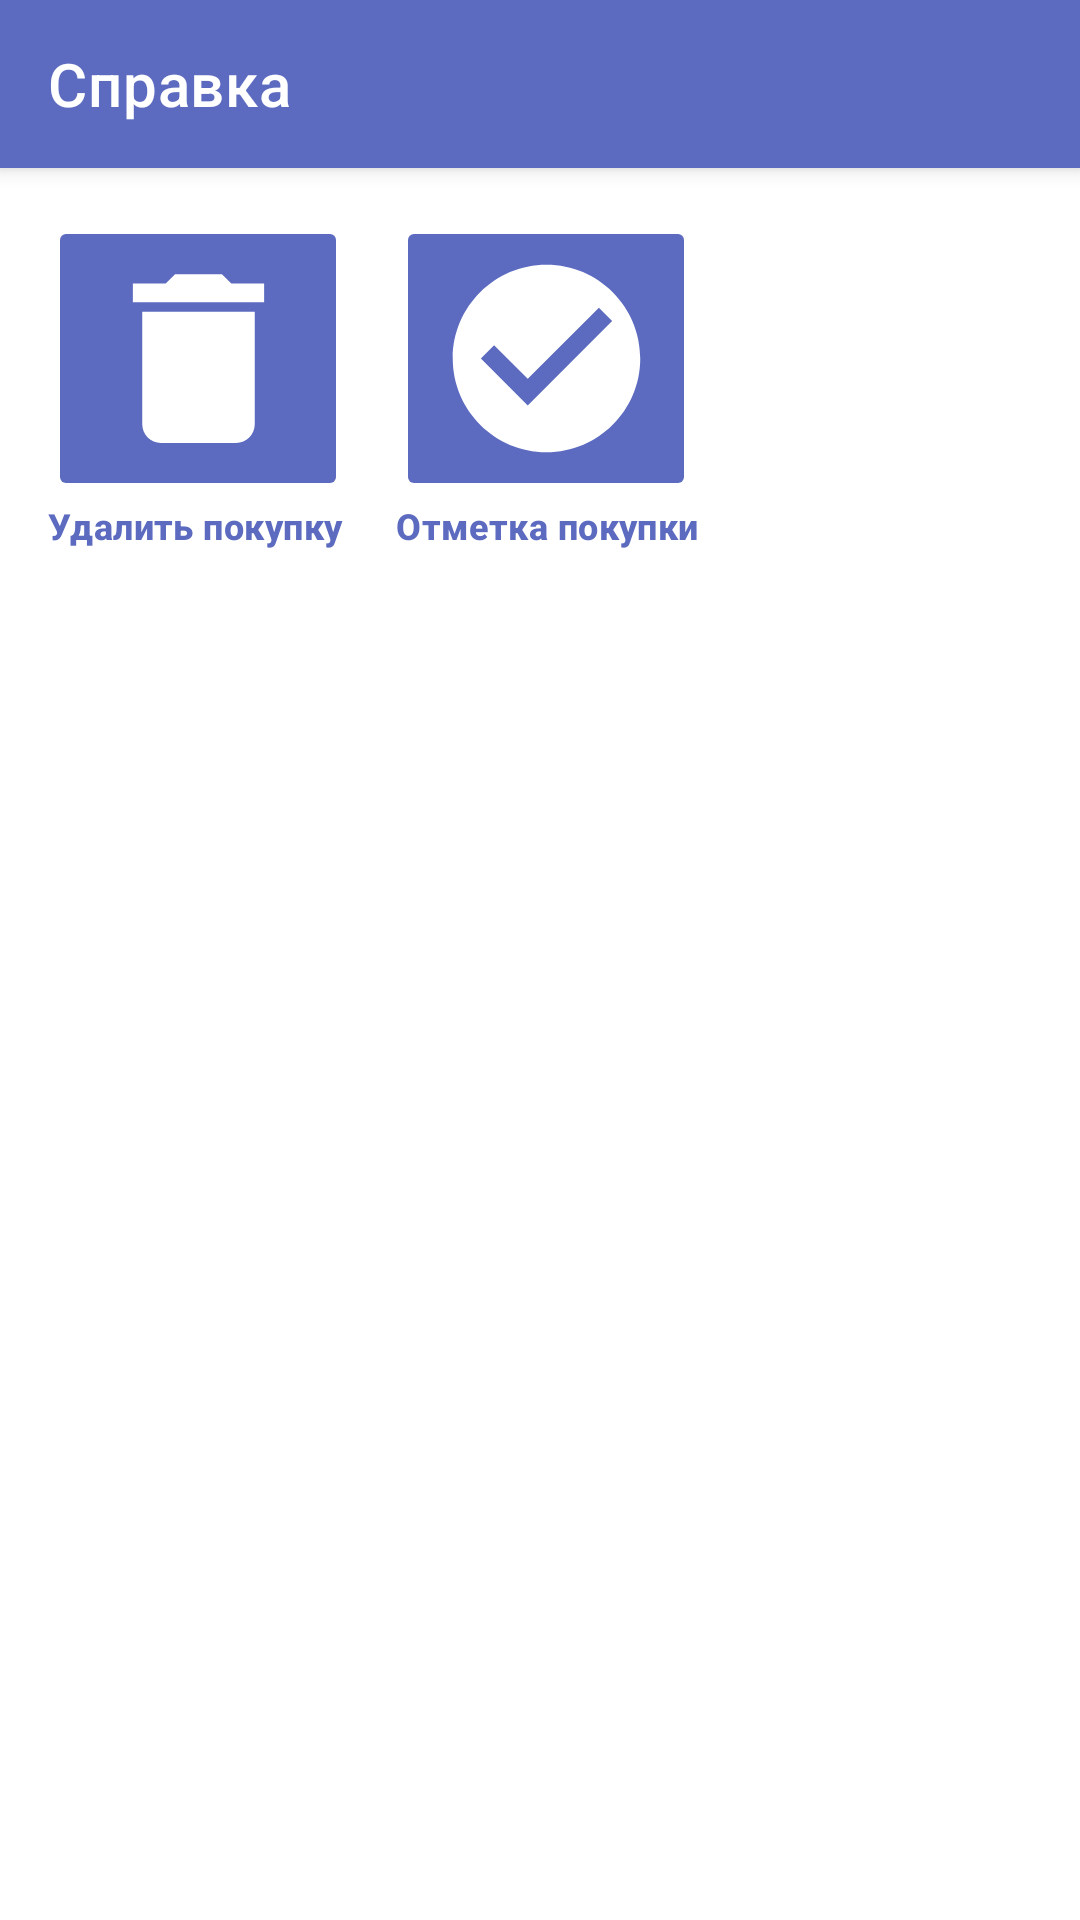

The Android layout XML behind this screen, and the referenced resources:
<!-- AndroidManifest.xml: application theme Theme.ShopListApp -->
<!-- res/layout/fragment_help.xml -->
<?xml version="1.0" encoding="utf-8"?>
<androidx.coordinatorlayout.widget.CoordinatorLayout xmlns:android="http://schemas.android.com/apk/res/android"
    xmlns:tools="http://schemas.android.com/tools"
    android:layout_width="match_parent"
    android:layout_height="match_parent"
    xmlns:app="http://schemas.android.com/apk/res-auto"
    tools:context=".screens.infoScreens.HelpFragment">

    <com.google.android.material.appbar.AppBarLayout
        android:layout_width="match_parent"
        android:layout_height="wrap_content">

        <androidx.appcompat.widget.Toolbar
            android:layout_width="match_parent"
            android:layout_height="wrap_content"
            android:id="@+id/toolbar_help"
            android:background="@color/main_color"
            app:title="@string/help"
            app:menu="@menu/menu_help"
            app:titleTextColor="@color/white"/>

    </com.google.android.material.appbar.AppBarLayout>

    <androidx.constraintlayout.widget.ConstraintLayout
        android:layout_width="match_parent"
        android:layout_height="match_parent"
        app:layout_behavior="com.google.android.material.appbar.AppBarLayout$ScrollingViewBehavior">

        <LinearLayout
            android:layout_width="wrap_content"
            android:layout_height="wrap_content"
            app:layout_constraintTop_toTopOf="parent"
            app:layout_constraintStart_toStartOf="parent"
            android:layout_margin="@dimen/default_margin"
            android:id="@+id/ll_delete"
            android:orientation="vertical">

            <ImageButton
                android:layout_width="100dp"
                android:layout_height="wrap_content"
                android:id="@+id/ib_delete"
                android:src="@drawable/ic_delete_75"
                android:backgroundTint="@color/main_color"
                app:layout_constraintStart_toStartOf="parent"
                app:layout_constraintTop_toTopOf="parent"
                android:contentDescription="@string/delete"/>

            <TextView
                android:layout_width="wrap_content"
                android:layout_height="wrap_content"
                android:textAlignment="center"
                android:text="@string/delete"
                android:textAppearance="@style/TextAppearance.MaterialComponents.Headline6"
                android:textSize="@dimen/menu_text_size"
                android:textStyle="bold"
                android:textColor="@color/main_color"
                app:layout_constraintStart_toStartOf="parent"
                app:layout_constraintTop_toBottomOf="@id/ib_delete" />

        </LinearLayout>

        <LinearLayout
            android:layout_width="wrap_content"
            android:layout_height="wrap_content"
            app:layout_constraintTop_toTopOf="parent"
            app:layout_constraintStart_toEndOf="@id/ll_delete"
            android:layout_margin="@dimen/default_margin"
            android:id="@+id/ll_change_visible"
            android:orientation="vertical">

            <ImageButton
                android:id="@+id/ib_check"
                android:layout_width="100dp"
                android:layout_height="wrap_content"
                android:src="@drawable/ic_check_circle_75"
                android:backgroundTint="@color/main_color"
                app:layout_constraintStart_toStartOf="parent"
                app:layout_constraintTop_toTopOf="parent"
                android:contentDescription="@string/delete"/>

            <TextView
                android:layout_width="wrap_content"
                android:layout_height="wrap_content"
                android:textAlignment="center"
                android:text="@string/cancel_buy"
                android:textAppearance="@style/TextAppearance.MaterialComponents.Headline6"
                android:textSize="@dimen/menu_text_size"
                android:textStyle="bold"
                android:textColor="@color/main_color"
                app:layout_constraintStart_toStartOf="parent"
                app:layout_constraintTop_toBottomOf="@id/ib_delete" />

        </LinearLayout>


    </androidx.constraintlayout.widget.ConstraintLayout>

</androidx.coordinatorlayout.widget.CoordinatorLayout>
<!-- resources referenced by this layout -->
<resources>
  <color name="main_color">#5C6BC0</color>
  <color name="white">#FFFFFFFF</color>
  <dimen name="default_margin">16dp</dimen>
  <dimen name="menu_text_size">12sp</dimen>
  <!-- drawable ic_check_circle_75 (drawable) -->
  <vector android:height="75dp" android:tint="#FFFFFF"
      android:viewportHeight="24" android:viewportWidth="24"
      android:width="75dp" xmlns:android="http://schemas.android.com/apk/res/android">
      <path android:fillColor="@android:color/white" android:pathData="M12,2C6.48,2 2,6.48 2,12s4.48,10 10,10 10,-4.48 10,-10S17.52,2 12,2zM10,17l-5,-5 1.41,-1.41L10,14.17l7.59,-7.59L19,8l-9,9z"/>
  </vector>
  <!-- drawable ic_delete_75 (drawable) -->
  <vector android:height="75dp" android:tint="#FFFFFF"
      android:viewportHeight="24" android:viewportWidth="24"
      android:width="75dp" xmlns:android="http://schemas.android.com/apk/res/android">
      <path android:fillColor="@android:color/white" android:pathData="M6,19c0,1.1 0.9,2 2,2h8c1.1,0 2,-0.9 2,-2V7H6v12zM19,4h-3.5l-1,-1h-5l-1,1H5v2h14V4z"/>
  </vector>
  <string name="cancel_buy">Отметка покупки</string>
  <string name="delete">Удалить покупку</string>
  <string name="help">Справка</string>
  <style name="Theme.ShopListApp" parent="Theme.MaterialComponents.DayNight.NoActionBar">
          
          <item name="colorPrimary">@color/main_color</item>
          <item name="colorPrimaryVariant">@color/purple_700</item>
          <item name="colorOnPrimary">@color/white</item>
          
          <item name="colorSecondary">@color/teal_200</item>
          <item name="colorSecondaryVariant">@color/teal_700</item>
          <item name="colorOnSecondary">@color/black</item>
          
          <item name="android:statusBarColor">@color/status_bar_color</item>
      </style>
  <color name="purple_700">#FF3700B3</color>
  <color name="teal_200">#FF03DAC5</color>
  <color name="teal_700">#FF018786</color>
  <color name="black">#FF000000</color>
  <color name="status_bar_color">#3F51B5</color>
</resources>
